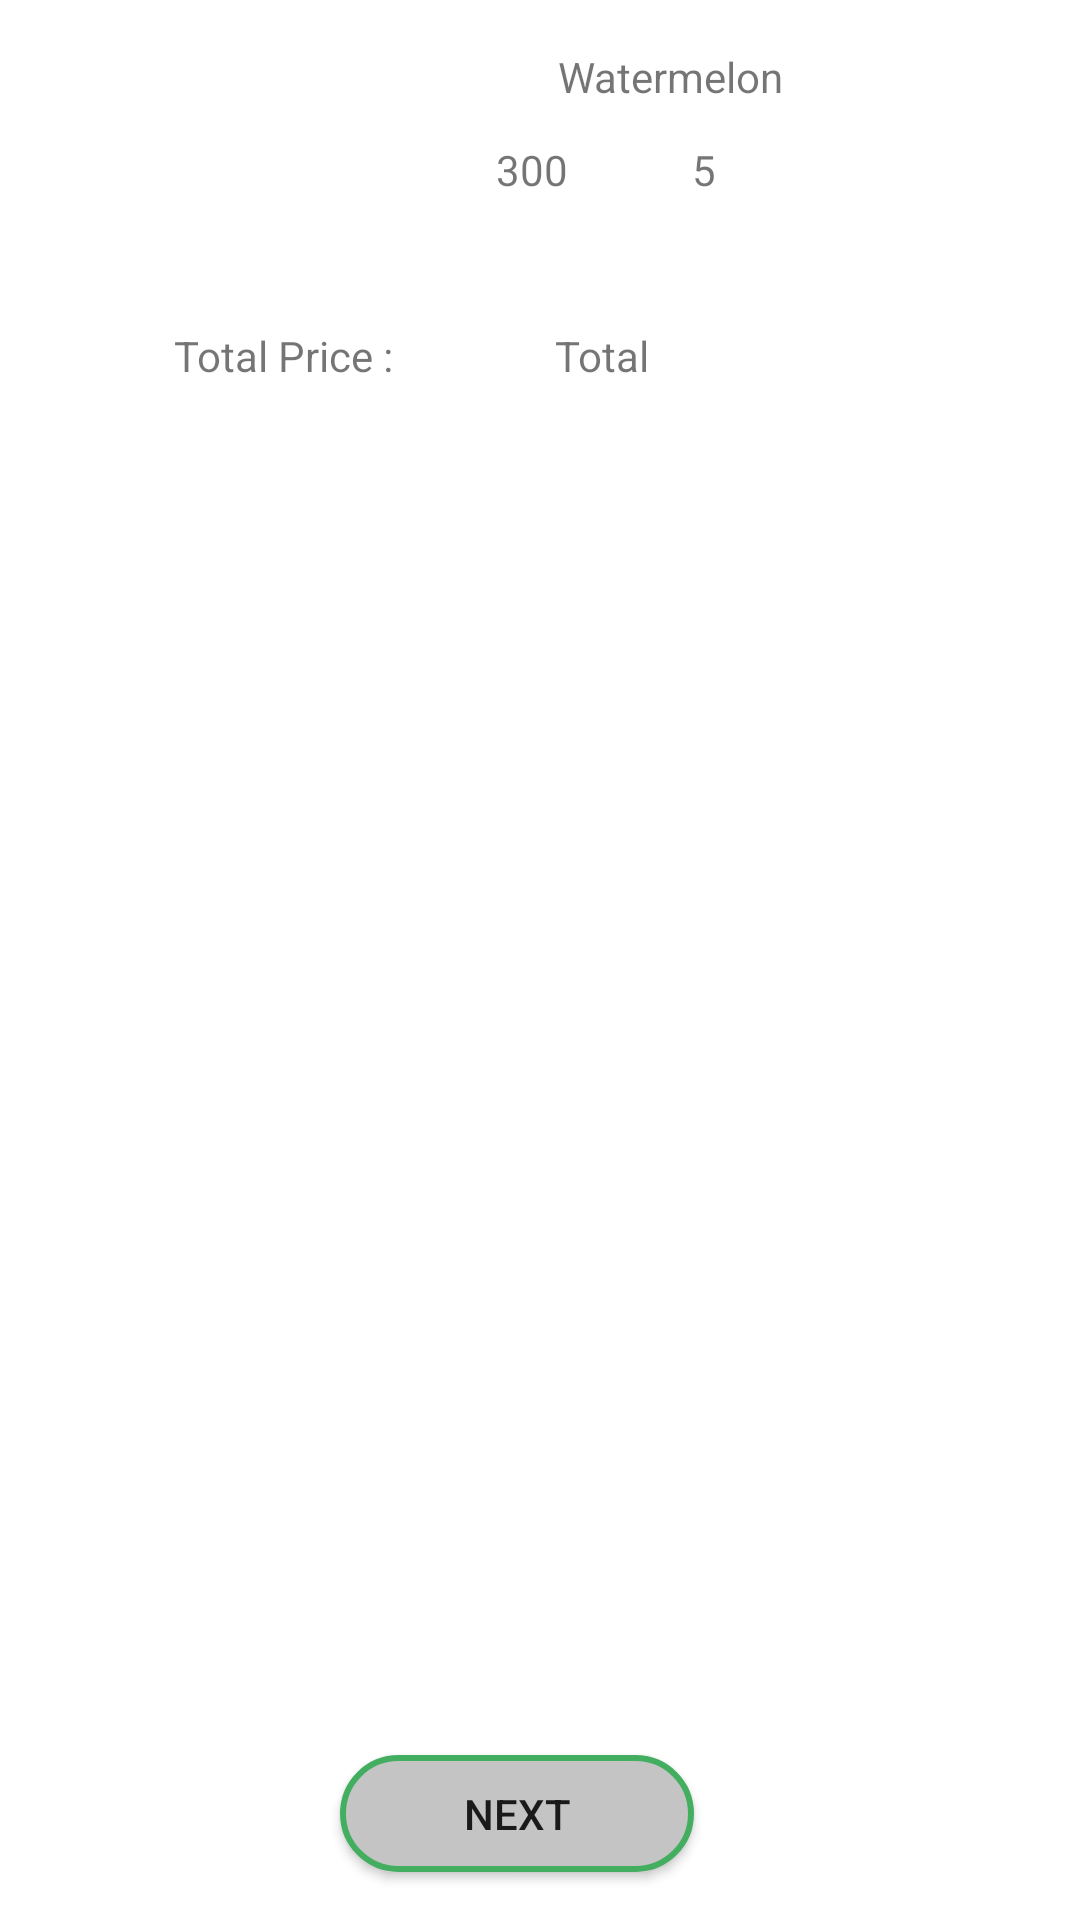

Layout XML and referenced resources for this Android screen:
<!-- AndroidManifest.xml: application theme Theme.GreenKiosk -->
<!-- res/layout/activity_customer_checkout.xml -->
<?xml version="1.0" encoding="utf-8"?>
<androidx.constraintlayout.widget.ConstraintLayout xmlns:android="http://schemas.android.com/apk/res/android"
    xmlns:app="http://schemas.android.com/apk/res-auto"
    xmlns:tools="http://schemas.android.com/tools"
    android:layout_width="match_parent"
    android:layout_height="match_parent"
    tools:context=".Customer.CustomerCheckout">

    <ImageView
        android:id="@+id/img"
        android:layout_width="93dp"
        android:layout_height="89dp"
        android:layout_marginStart="20dp"
        android:layout_marginTop="4dp"
        android:src="@drawable/water_melon"
        app:layout_constraintEnd_toStartOf="@+id/etProductName"
        app:layout_constraintHorizontal_bias="0.0"
        app:layout_constraintStart_toStartOf="parent"
        app:layout_constraintTop_toTopOf="parent" />


    <TextView
        android:id="@+id/etProductName"
        android:layout_width="wrap_content"
        android:layout_height="wrap_content"
        android:layout_marginStart="78dp"
        android:layout_marginEnd="104dp"
        android:text="Watermelon"
        app:layout_constraintBottom_toBottomOf="@+id/img"
        app:layout_constraintEnd_toEndOf="parent"
        app:layout_constraintStart_toEndOf="@+id/img"
        app:layout_constraintTop_toTopOf="@+id/img"
        app:layout_constraintVertical_bias="0.171" />

    <TextView
        android:id="@+id/etQuantity"
        android:layout_width="wrap_content"
        android:layout_height="wrap_content"
        android:layout_marginStart="20dp"
        android:layout_marginEnd="100dp"
        android:inputType="number"
        android:text="5"
        app:layout_constraintBottom_toBottomOf="@+id/etPrice"
        app:layout_constraintEnd_toEndOf="parent"
        app:layout_constraintStart_toEndOf="@+id/etPrice"
        app:layout_constraintTop_toTopOf="@+id/etPrice"
        app:layout_constraintVertical_bias="0.0" />

    <TextView
        android:id="@+id/etPrice"
        android:layout_width="wrap_content"
        android:layout_height="wrap_content"
        android:layout_marginStart="36dp"
        android:layout_marginTop="12dp"
        android:inputType="number"
        android:text="300"
        app:layout_constraintEnd_toStartOf="@+id/etQuantity"
        app:layout_constraintHorizontal_bias="0.515"
        app:layout_constraintStart_toEndOf="@+id/img"
        app:layout_constraintTop_toBottomOf="@+id/etProductName" />

    <Button
        android:id="@+id/btnNext"
        android:layout_width="118dp"
        android:layout_height="39dp"
        android:layout_marginStart="20dp"
        android:layout_marginEnd="20dp"
        android:layout_marginBottom="16dp"
        android:background="@drawable/custom_button"
        android:text="Next"
        app:layout_constraintBottom_toBottomOf="parent"
        app:layout_constraintEnd_toEndOf="parent"
        app:layout_constraintHorizontal_bias="0.462"
        app:layout_constraintStart_toStartOf="parent"
        app:layout_constraintTop_toBottomOf="@+id/tvTotal"
        app:layout_constraintVertical_bias="1.0" />

    <TextView
        android:id="@+id/tvTotal"
        android:layout_width="wrap_content"
        android:layout_height="wrap_content"
        android:text="Total"
        app:layout_constraintBottom_toBottomOf="@+id/textView22"
        app:layout_constraintEnd_toEndOf="parent"
        app:layout_constraintHorizontal_bias="0.563"
        app:layout_constraintStart_toStartOf="parent" />

    <TextView
        android:id="@+id/textView22"
        android:layout_width="wrap_content"
        android:layout_height="wrap_content"
        android:layout_marginTop="16dp"
        android:text="Total Price :"
        app:layout_constraintEnd_toStartOf="@+id/tvTotal"
        app:layout_constraintHorizontal_bias="0.517"
        app:layout_constraintStart_toStartOf="parent"
        app:layout_constraintTop_toBottomOf="@+id/img" />


</androidx.constraintlayout.widget.ConstraintLayout>
<!-- resources referenced by this layout -->
<resources>
  <!-- drawable custom_button (drawable) -->
  <?xml version="1.0" encoding="utf-8"?>
  <shape xmlns:android="http://schemas.android.com/apk/res/android" android:shape="rectangle">
  <solid android:color="#C4C4C4"/>
  <stroke android:color="#43AE60" android:width="2dp"/>
  <corners android:radius="50dp"/>
  </shape>
  <style name="Theme.GreenKiosk" parent="Theme.MaterialComponents.Light.NoActionBar">
          
          <item name="colorPrimary">@color/purple_500</item>
          <item name="colorPrimaryVariant">#43AE60</item>
          <item name="colorOnPrimary">@color/white</item>
          
          <item name="colorSecondary">@color/teal_200</item>
          <item name="colorSecondaryVariant">@color/teal_700</item>
          <item name="colorOnSecondary">@color/black</item>
          
          <item name="android:statusBarColor" tools:targetApi="l">?attr/colorPrimaryVariant</item>
          
      </style>
  <color name="purple_500">#43AE60</color>
  <color name="white">#FFFFFFFF</color>
  <color name="teal_200">#FF03DAC5</color>
  <color name="teal_700">#FF018786</color>
  <color name="black">#FF000000</color>
</resources>
